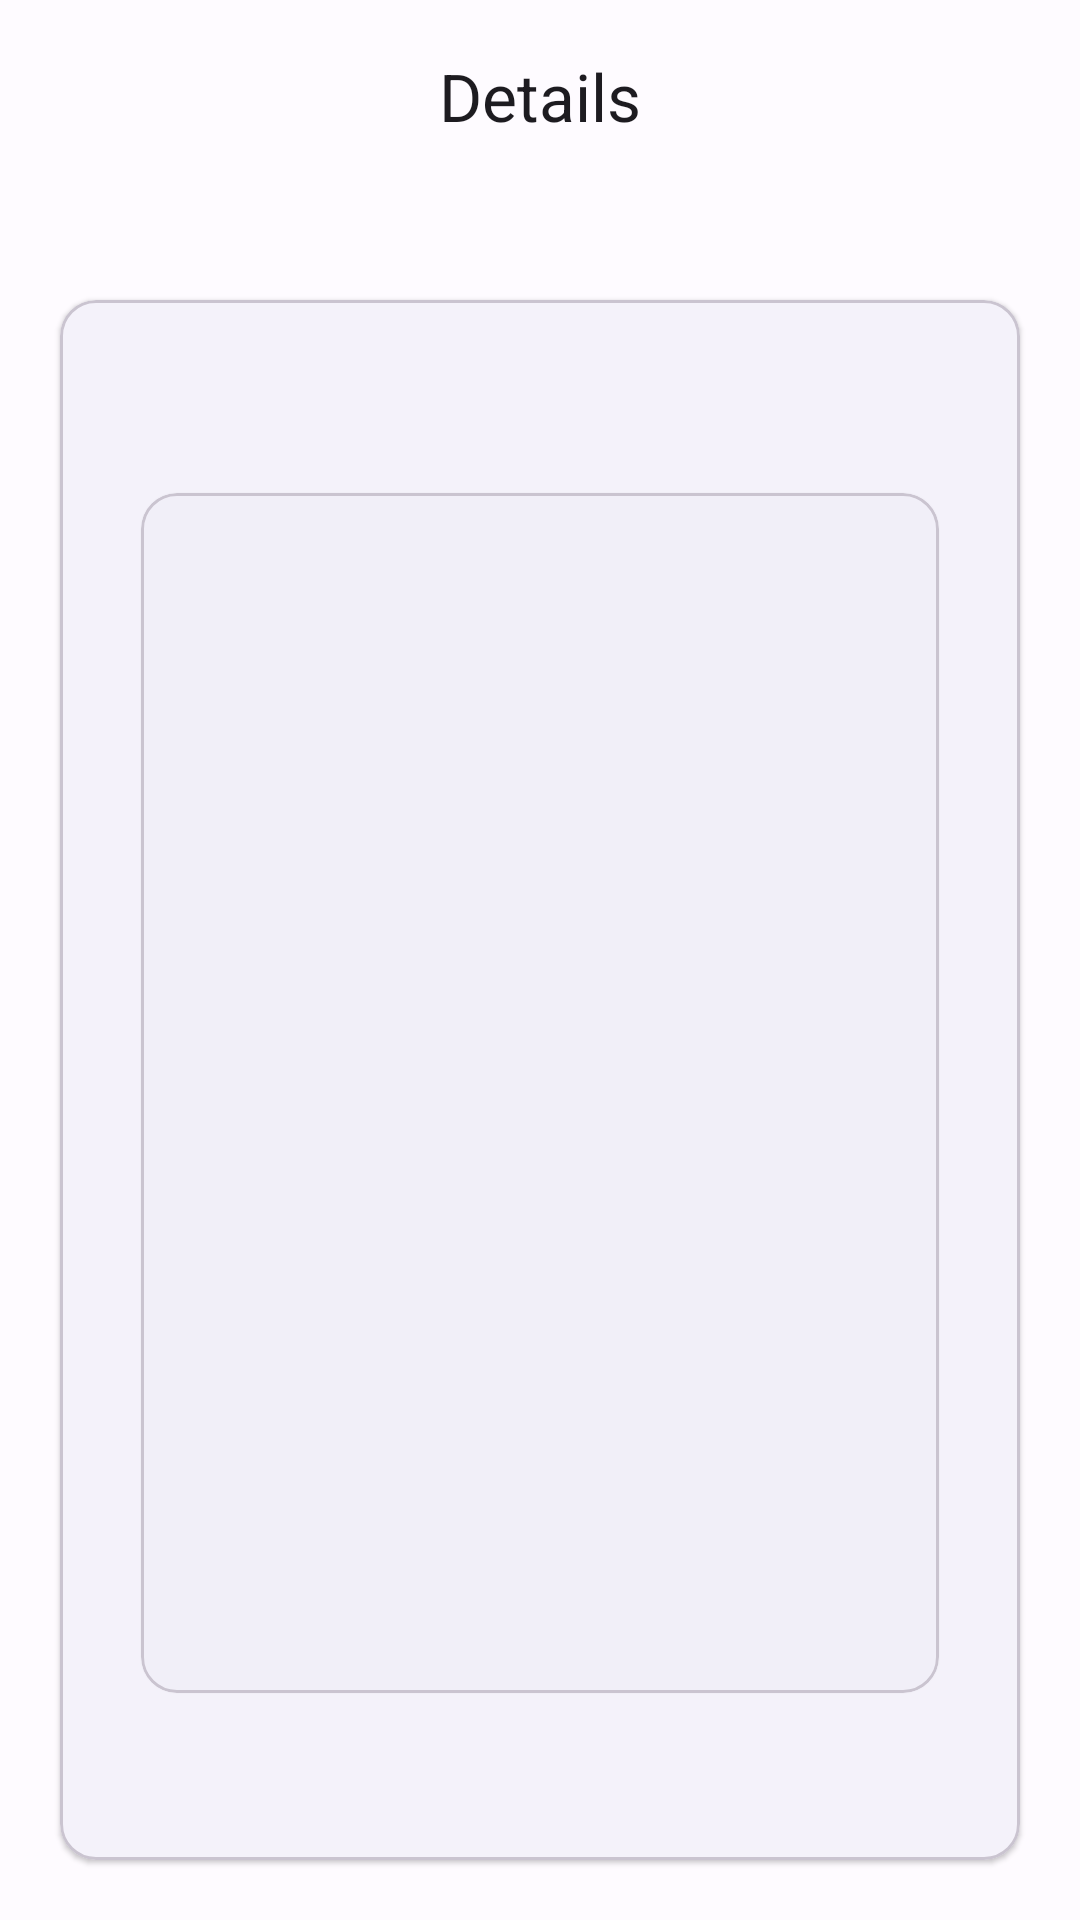

The Android layout XML behind this screen, and the referenced resources:
<!-- AndroidManifest.xml: application theme AppTheme -->
<!-- res/layout/activity_people_details.xml -->
<?xml version="1.0" encoding="utf-8"?>
<androidx.coordinatorlayout.widget.CoordinatorLayout xmlns:android="http://schemas.android.com/apk/res/android"
    xmlns:app="http://schemas.android.com/apk/res-auto"
    xmlns:tools="http://schemas.android.com/tools"
    android:layout_width="match_parent"
    android:layout_height="match_parent"
    tools:context=".ui.peopleDetails.PeopleDetailsActivity">


    <com.google.android.material.appbar.AppBarLayout
        android:layout_width="match_parent"
        android:layout_height="wrap_content">


        <com.google.android.material.appbar.MaterialToolbar
            android:id="@+id/topAppBar"
            android:layout_width="match_parent"
            android:layout_height="wrap_content"
            android:fitsSystemWindows="true"
            app:title="@string/page_title"
            app:navigationIcon="@drawable/baseline_arrow_back_ios_24"
            app:titleCentered="true">







        </com.google.android.material.appbar.MaterialToolbar>


    </com.google.android.material.appbar.AppBarLayout>


    <com.google.android.material.card.MaterialCardView
        app:cardElevation="1dp"
        android:id="@+id/card"
        android:layout_width="match_parent"
        android:layout_height="wrap_content"
        android:layout_marginHorizontal="20dp"
        android:layout_marginTop="100dp"
        android:layout_marginBottom="20dp"
        app:layout_constraintBottom_toBottomOf="parent"
        app:layout_constraintEnd_toEndOf="parent"
        app:layout_constraintStart_toStartOf="parent"
        app:layout_constraintTop_toTopOf="parent">

        <androidx.core.widget.NestedScrollView
            android:padding="5dp"

            android:layout_width="match_parent"
            android:layout_height="match_parent">

            <LinearLayout
                android:layout_width="match_parent"
                android:layout_height="wrap_content"
                android:orientation="vertical">

                <TextView
                    android:paddingHorizontal="20dp"
                    android:id="@+id/title_text"
                    android:layout_width="match_parent"
                    android:layout_height="wrap_content"
                    android:layout_marginTop="20dp"
                    android:layout_marginBottom="10dp"
                    android:textAlignment="center"
                    android:textAppearance="?attr/textAppearanceTitleLarge" />

                
                <com.google.android.material.card.MaterialCardView
                    android:layout_width="wrap_content"
                    app:cardElevation="1dp"
                    android:layout_gravity="center_horizontal"
                    android:layout_height="wrap_content">



                    <ImageView
                        android:id="@+id/poster_imageview"
                        android:layout_width="266dp"
                        android:layout_height="400dp"
                        android:scaleType="fitCenter" />
                </com.google.android.material.card.MaterialCardView>

                <LinearLayout
                    android:layout_width="match_parent"
                    android:layout_height="wrap_content"
                    android:orientation="vertical"
                    android:padding="16dp">

                    

                    <TextView
                        android:id="@+id/description_top"
                        android:layout_width="wrap_content"
                        android:layout_height="wrap_content"
                        android:layout_marginTop="8dp"
                        android:text=""
                        android:textAppearance="?attr/textAppearanceBodyMedium"
                        android:textColor="?android:attr/textColorSecondary" />


                    <androidx.recyclerview.widget.RecyclerView
                        android:layout_marginTop="20dp"
                        android:layout_width="match_parent"
                        android:layout_height="wrap_content"
                        android:orientation="horizontal"
                        android:id="@+id/recyclerview"
                        >

                    </androidx.recyclerview.widget.RecyclerView>


                </LinearLayout>

                


            </LinearLayout>
        </androidx.core.widget.NestedScrollView>

    </com.google.android.material.card.MaterialCardView>

</androidx.coordinatorlayout.widget.CoordinatorLayout>
<!-- resources referenced by this layout -->
<resources>
  <string name="page_title">Details</string>
  <style name="AppTheme" parent="Theme.Material3.Light.NoActionBar">
  
          <item name="colorPrimary">@color/md_theme_light_primary</item>
          <item name="colorOnPrimary">@color/md_theme_light_onPrimary</item>
          <item name="colorPrimaryContainer">@color/md_theme_light_primaryContainer</item>
          <item name="colorOnPrimaryContainer">@color/md_theme_light_onPrimaryContainer</item>
          <item name="colorSecondary">@color/md_theme_light_secondary</item>
          <item name="colorOnSecondary">@color/md_theme_light_onSecondary</item>
          <item name="colorSecondaryContainer">@color/md_theme_light_secondaryContainer</item>
          <item name="colorOnSecondaryContainer">@color/md_theme_light_onSecondaryContainer</item>
          <item name="colorTertiary">@color/md_theme_light_tertiary</item>
          <item name="colorOnTertiary">@color/md_theme_light_onTertiary</item>
          <item name="colorTertiaryContainer">@color/md_theme_light_tertiaryContainer</item>
          <item name="colorOnTertiaryContainer">@color/md_theme_light_onTertiaryContainer</item>
          <item name="colorError">@color/md_theme_light_error</item>
          <item name="colorErrorContainer">@color/md_theme_light_errorContainer</item>
          <item name="colorOnError">@color/md_theme_light_onError</item>
          <item name="colorOnErrorContainer">@color/md_theme_light_onErrorContainer</item>
          <item name="android:colorBackground">@color/md_theme_light_background</item>
          <item name="colorOnBackground">@color/md_theme_light_onBackground</item>
          <item name="colorSurface">@color/md_theme_light_surface</item>
          <item name="colorOnSurface">@color/md_theme_light_onSurface</item>
          <item name="colorSurfaceVariant">@color/md_theme_light_surfaceVariant</item>
          <item name="colorOnSurfaceVariant">@color/md_theme_light_onSurfaceVariant</item>
          <item name="colorOutline">@color/md_theme_light_outline</item>
          <item name="colorOnSurfaceInverse">@color/md_theme_light_inverseOnSurface</item>
          <item name="colorSurfaceInverse">@color/md_theme_light_inverseSurface</item>
          <item name="colorPrimaryInverse">@color/md_theme_light_inversePrimary</item>
          <item name="selectorColor">@color/selectorColorLight</item>
      </style>
  <color name="md_theme_light_primary">#4659A9</color>
  <color name="md_theme_light_onPrimary">#FFFFFF</color>
  <color name="md_theme_light_primaryContainer">#DDE1FF</color>
  <color name="md_theme_light_onPrimaryContainer">#001356</color>
  <color name="md_theme_light_secondary">#5A5D72</color>
  <color name="md_theme_light_onSecondary">#FFFFFF</color>
  <color name="md_theme_light_secondaryContainer">#DFE1F9</color>
  <color name="md_theme_light_onSecondaryContainer">#171B2C</color>
  <color name="md_theme_light_tertiary">#76546E</color>
  <color name="md_theme_light_onTertiary">#FFFFFF</color>
  <color name="md_theme_light_tertiaryContainer">#FFD7F3</color>
  <color name="md_theme_light_onTertiaryContainer">#2C1229</color>
  <color name="md_theme_light_error">#BA1A1A</color>
  <color name="md_theme_light_errorContainer">#FFDAD6</color>
  <color name="md_theme_light_onError">#FFFFFF</color>
  <color name="md_theme_light_onErrorContainer">#410002</color>
  <color name="md_theme_light_background">#FEFBFF</color>
  <color name="md_theme_light_onBackground">#1B1B1F</color>
  <color name="md_theme_light_surface">#FEFBFF</color>
  <color name="md_theme_light_onSurface">#1B1B1F</color>
  <color name="md_theme_light_surfaceVariant">#E2E1EC</color>
  <color name="md_theme_light_onSurfaceVariant">#45464F</color>
  <color name="md_theme_light_outline">#767680</color>
  <color name="md_theme_light_inverseOnSurface">#F3F0F4</color>
  <color name="md_theme_light_inverseSurface">#303034</color>
  <color name="md_theme_light_inversePrimary">#B8C3FF</color>
</resources>
